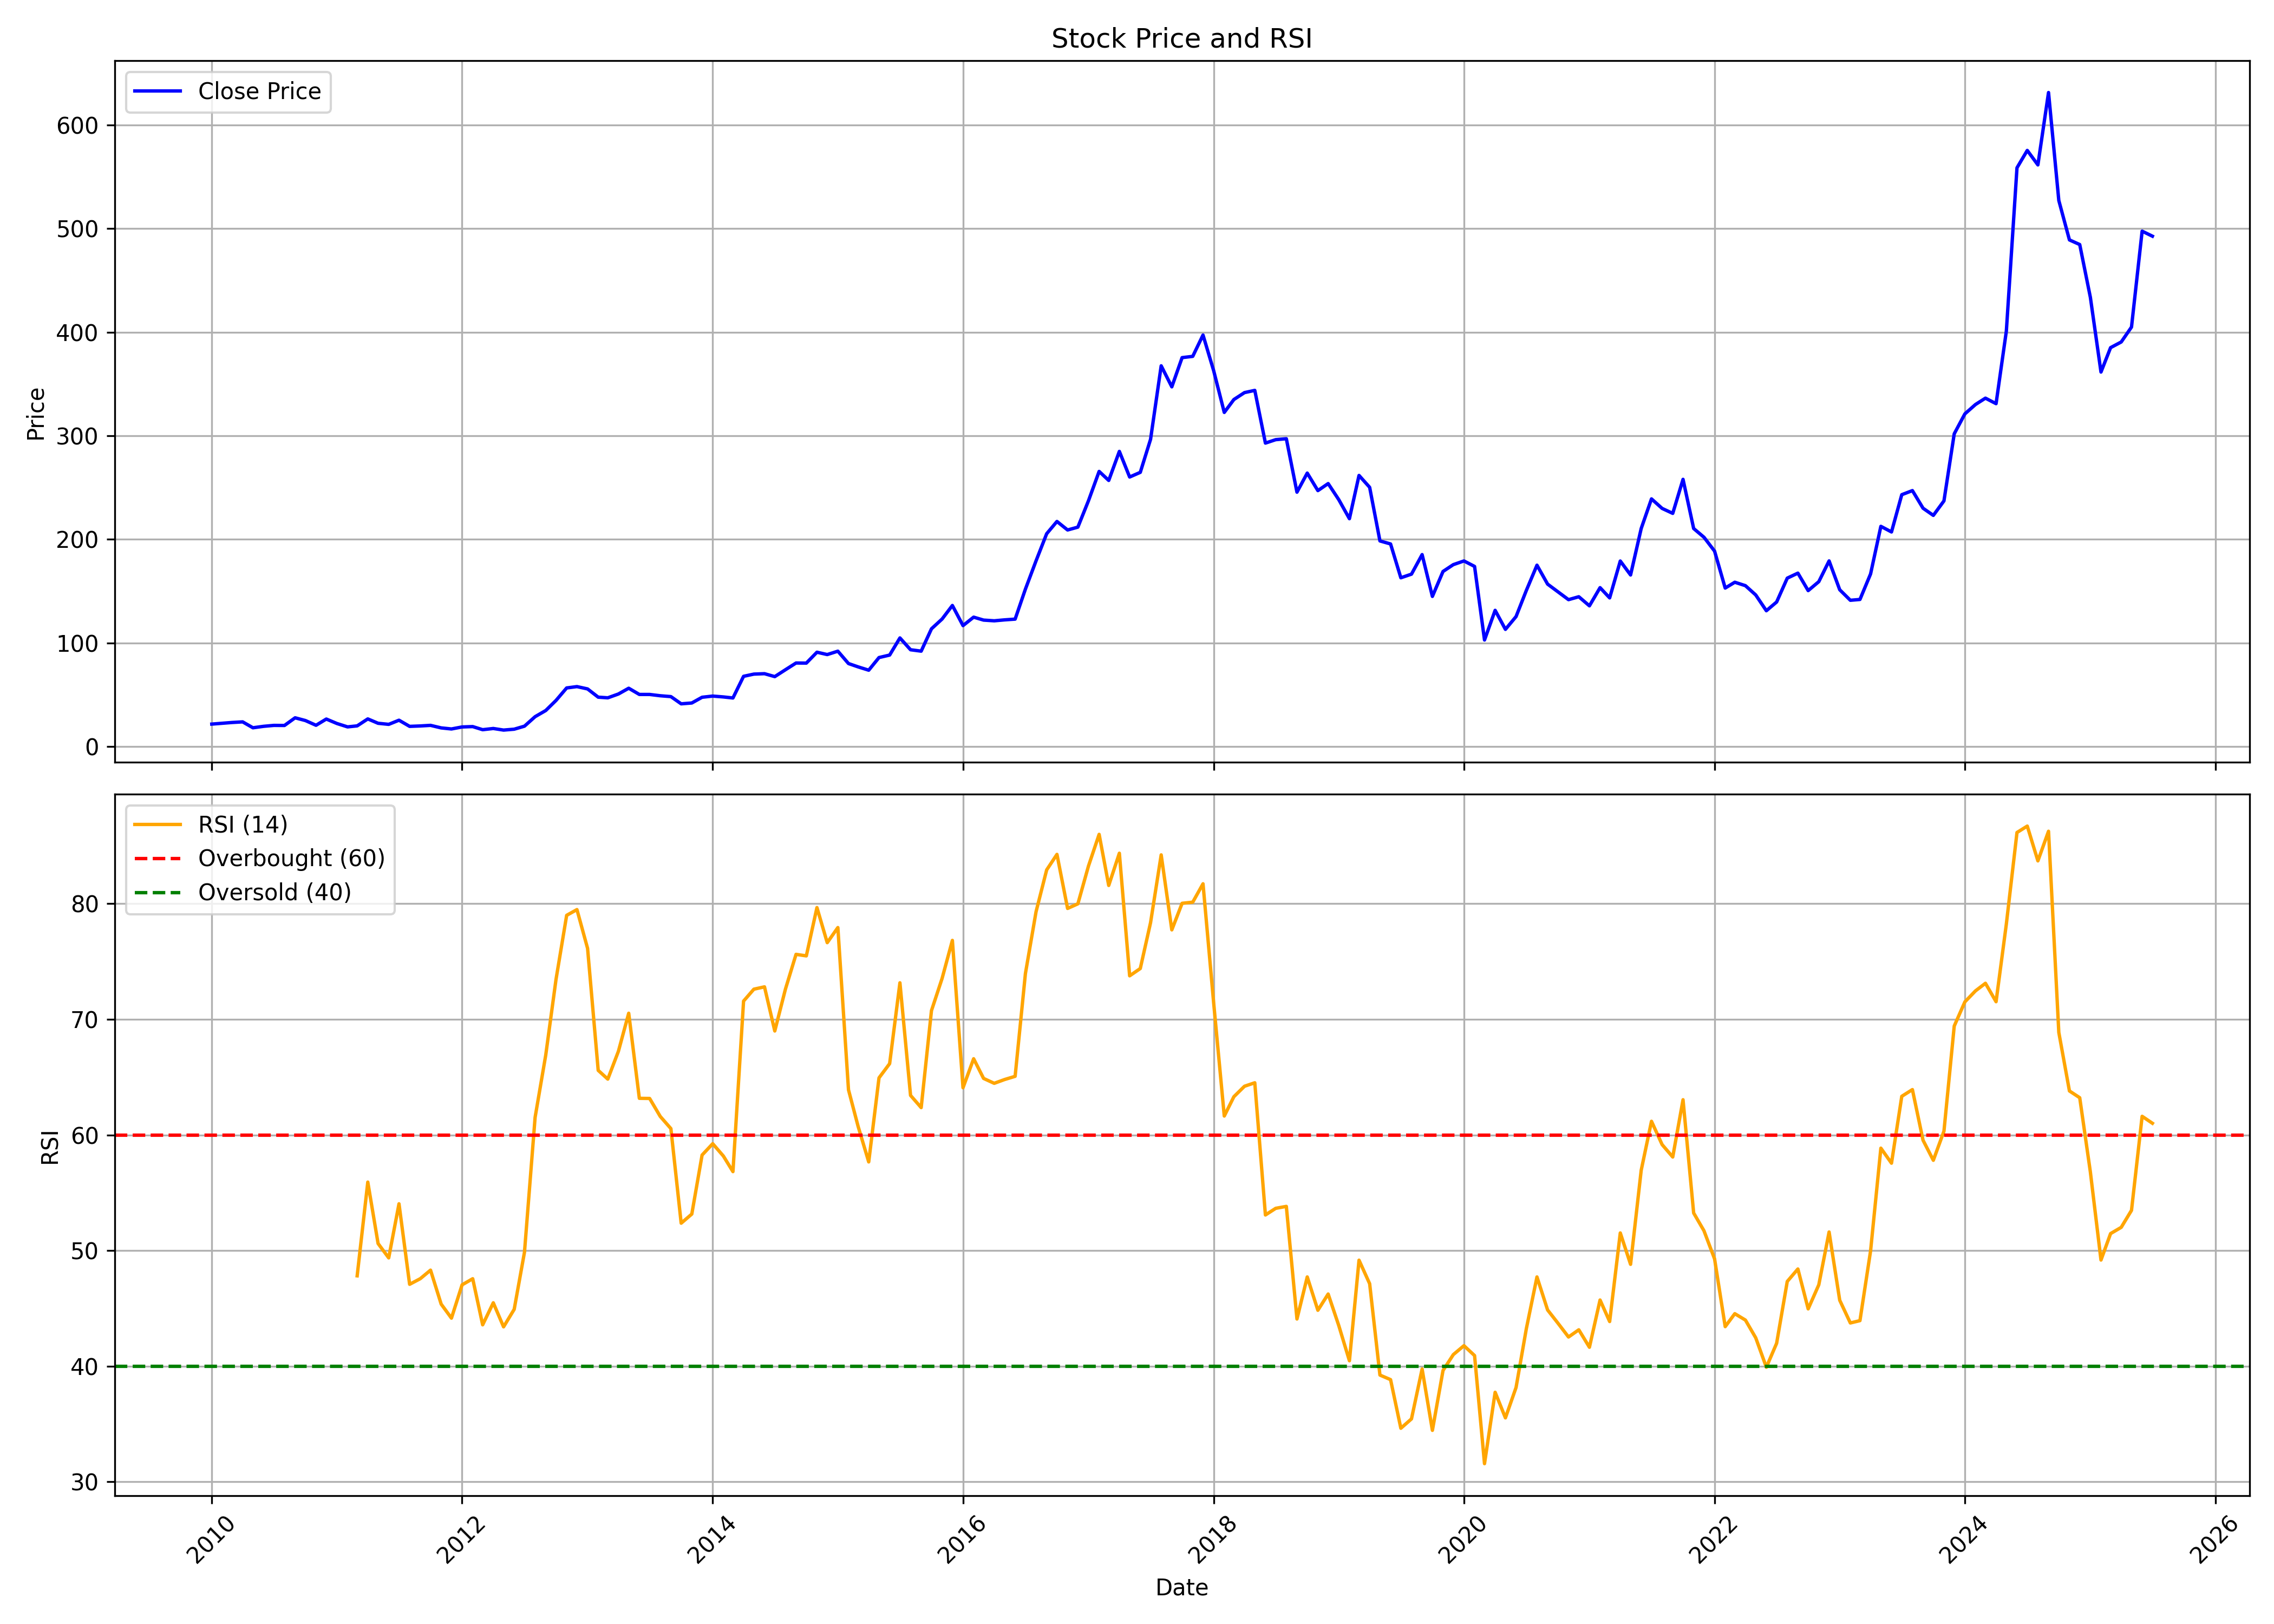

The table this chart was drawn from, first rows:
, date, symbol, open, high, low, close, volume, rsi
0, 2010-01-01, HERITGFOOD, 23.17, 29.19, 20.46, 21.79, 1018075, 
1, 2010-02-01, HERITGFOOD, 21.61, 24.42, 20.57, 22.6, 264950, 
2, 2010-03-01, HERITGFOOD, 22.6, 25.77, 20.14, 23.34, 369146, 
3, 2010-04-01, HERITGFOOD, 23.51, 27.11, 21.87, 23.94, 366495, 
4, 2010-05-01, HERITGFOOD, 23.86, 24.64, 18.17, 18.24, 826008, 
5, 2010-06-01, HERITGFOOD, 18.13, 20.38, 16.25, 19.64, 12666532, 
6, 2010-07-01, HERITGFOOD, 19.53, 23.68, 18.9, 20.53, 27251123, 
7, 2010-08-01, HERITGFOOD, 21.68, 21.79, 19.27, 20.46, 3555911, 
8, 2010-09-01, HERITGFOOD, 20.76, 29.67, 20.46, 27.86, 19516515, 
9, 2010-10-01, HERITGFOOD, 27.75, 29.13, 24.49, 25.22, 810193, 
10, 2010-11-01, HERITGFOOD, 24.66, 26.15, 19.92, 20.64, 263032, 
11, 2010-12-01, HERITGFOOD, 20.64, 26.66, 18.35, 26.66, 764909, 
12, 2011-01-01, HERITGFOOD, 27.07, 27.63, 21.79, 22.35, 558436, 
13, 2011-02-01, HERITGFOOD, 22.35, 22.52, 17.82, 19.1, 397788, 
14, 2011-03-01, HERITGFOOD, 19.5, 21.07, 17.91, 20.07, 1481348, 47.82
15, 2011-04-01, HERITGFOOD, 20.99, 27.52, 20.16, 26.8, 767105, 55.92
16, 2011-05-01, HERITGFOOD, 27.51, 28.64, 21.22, 22.58, 370338, 50.61
17, 2011-06-01, HERITGFOOD, 22.94, 24.08, 20.3, 21.54, 321178, 49.37
18, 2011-07-01, HERITGFOOD, 21.68, 29.02, 20.18, 25.53, 1857639, 54.05
19, 2011-08-01, HERITGFOOD, 25.14, 26.23, 18.71, 19.59, 648833, 47.08
20, 2011-09-01, HERITGFOOD, 19.59, 22.82, 18.95, 19.99, 254561, 47.57
21, 2011-10-01, HERITGFOOD, 19.85, 22.84, 18.72, 20.56, 471215, 48.31
22, 2011-11-01, HERITGFOOD, 20.15, 23.2, 17.55, 18.12, 380709, 45.37
23, 2011-12-01, HERITGFOOD, 18.03, 19.03, 16.55, 17.09, 133855, 44.16
24, 2012-01-01, HERITGFOOD, 17.31, 19.37, 16.94, 19.03, 253150, 47.04
25, 2012-02-01, HERITGFOOD, 19.55, 20.42, 17.89, 19.38, 617124, 47.57
26, 2012-03-01, HERITGFOOD, 19.62, 21.7, 15.37, 16.39, 432020, 43.58
27, 2012-04-01, HERITGFOOD, 16.19, 19.03, 16.19, 17.55, 1266464, 45.49
28, 2012-05-01, HERITGFOOD, 17.45, 18.45, 15.24, 16.02, 433241, 43.4
29, 2012-06-01, HERITGFOOD, 15.36, 17.89, 14.31, 16.87, 311446, 44.92
30, 2012-07-01, HERITGFOOD, 17.2, 21.7, 16.67, 19.79, 2684328, 49.86
31, 2012-08-01, HERITGFOOD, 19.64, 33.82, 19.62, 28.95, 17723841, 61.53
32, 2012-09-01, HERITGFOOD, 29.31, 39.25, 29, 34.89, 10485678, 66.91
33, 2012-10-01, HERITGFOOD, 35.65, 46.01, 32.68, 44.63, 14081003, 73.46
34, 2012-11-01, HERITGFOOD, 44.63, 65.41, 43.95, 56.67, 44465888, 78.99
35, 2012-12-01, HERITGFOOD, 55.92, 62.6, 53.24, 57.97, 1972838, 79.49
36, 2013-01-01, HERITGFOOD, 56.15, 65.86, 52.09, 55.72, 1449694, 76.14
37, 2013-02-01, HERITGFOOD, 56.73, 56.73, 46.99, 47.77, 990554, 65.59
38, 2013-03-01, HERITGFOOD, 47.31, 55.68, 45.36, 47.15, 1146964, 64.83
39, 2013-04-01, HERITGFOOD, 47.77, 53.24, 46.51, 50.84, 2823831, 67.24
40, 2013-05-01, HERITGFOOD, 50.84, 62.78, 49.64, 56.4, 4903271, 70.53
41, 2013-06-01, HERITGFOOD, 56.5, 57.81, 45.69, 50.4, 921174, 63.17
42, 2013-07-01, HERITGFOOD, 50.69, 63.51, 48.73, 50.39, 1769065, 63.16
43, 2013-08-01, HERITGFOOD, 50.11, 54.07, 44.47, 49.14, 531582, 61.6
44, 2013-09-01, HERITGFOOD, 50.06, 52.52, 46.84, 48.32, 300042, 60.55
45, 2013-10-01, HERITGFOOD, 48, 55.3, 40.98, 41.35, 1218875, 52.37
46, 2013-11-01, HERITGFOOD, 41.45, 45.61, 40.09, 42.16, 679573, 53.16
47, 2013-12-01, HERITGFOOD, 43.08, 52.63, 39.57, 47.69, 2451931, 58.26
48, 2014-01-01, HERITGFOOD, 47.77, 60.04, 47.1, 48.82, 3934151, 59.24
49, 2014-02-01, HERITGFOOD, 48.7, 53.2, 46.39, 48, 1709141, 58.18
50, 2014-03-01, HERITGFOOD, 48, 50.69, 45.68, 46.99, 2290548, 56.83
51, 2014-04-01, HERITGFOOD, 47.77, 77.04, 47.32, 67.89, 12556913, 71.58
52, 2014-05-01, HERITGFOOD, 67.89, 85.24, 65.14, 70.02, 11214008, 72.61
53, 2014-06-01, HERITGFOOD, 70.71, 81.66, 69.23, 70.43, 3801389, 72.81
54, 2014-07-01, HERITGFOOD, 72.42, 79.13, 66.27, 67.6, 4628101, 68.99
55, 2014-08-01, HERITGFOOD, 67.2, 76.08, 61.18, 74.22, 5711456, 72.6
56, 2014-09-01, HERITGFOOD, 74.86, 88.04, 73.06, 80.74, 6289080, 75.62
57, 2014-10-01, HERITGFOOD, 80.64, 89.52, 72.28, 80.64, 2615451, 75.49
58, 2014-11-01, HERITGFOOD, 79.48, 97.84, 74.17, 91.15, 8067165, 79.66
59, 2014-12-01, HERITGFOOD, 92.05, 104.5, 84.55, 88.88, 6676617, 76.63
... 127 more rows
